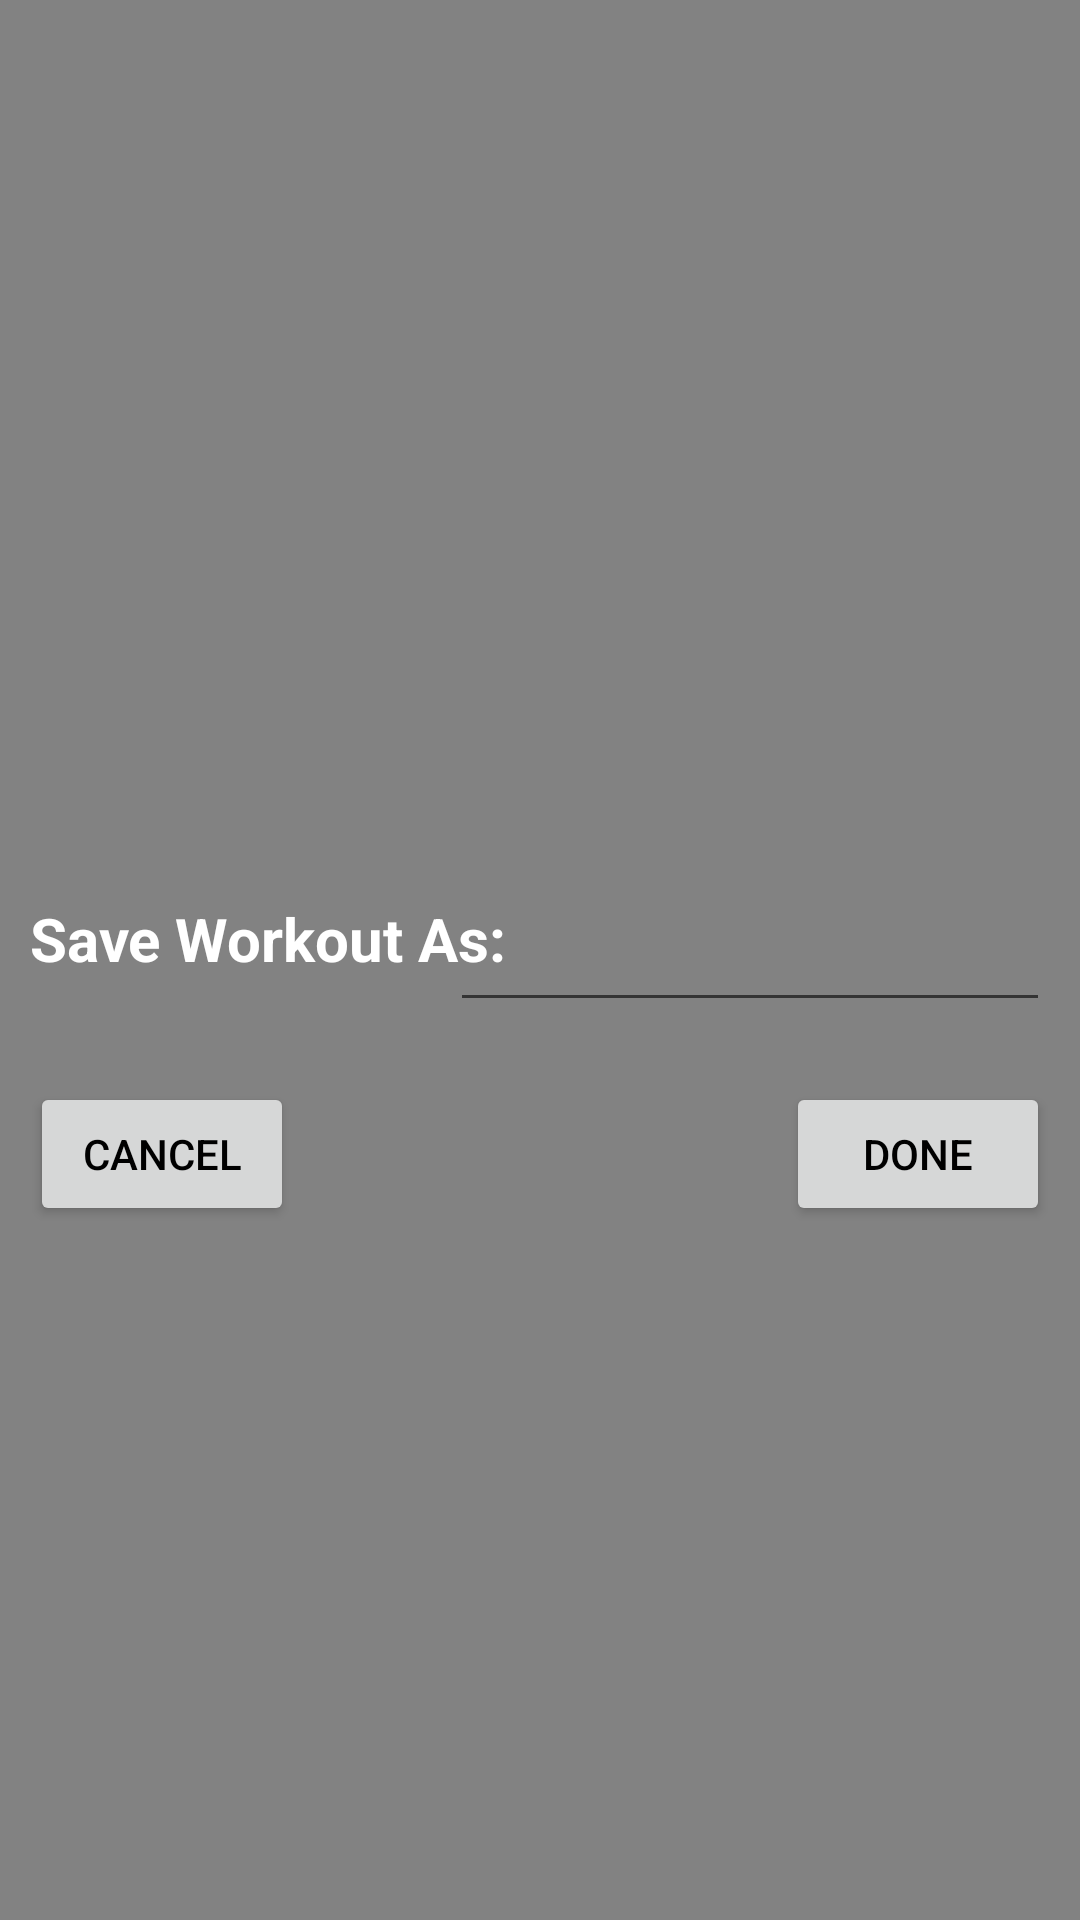

Here is an Android app screen rendered from its layout file. Give the layout XML and the strings, colors and styles it references.
<!-- AndroidManifest.xml: application theme Theme.WorkoutTracker -->
<!-- res/layout/fragment_save_workout.xml -->
<?xml version="1.0" encoding="utf-8"?>
<RelativeLayout xmlns:android="http://schemas.android.com/apk/res/android"
    xmlns:tools="http://schemas.android.com/tools"
    android:layout_width="match_parent"
    android:layout_height="match_parent"
    tools:context=".ui.SaveWorkoutFragment"
    android:background="@color/app_background">
    <RelativeLayout
        android:id="@+id/text_field"
        android:layout_width="match_parent"
        android:layout_height="wrap_content"
        android:layout_centerInParent="true"
        android:layout_margin="10dp"
        >
        <TextView
            android:id="@+id/save_label"
            android:layout_width="wrap_content"
            android:layout_height="wrap_content"
            android:text="@string/save_workout_as"
            android:textSize="20sp"
            android:textStyle="bold"
            android:textColor="@color/white"/>
        <EditText
            android:id="@+id/workout_name"
            android:layout_width="200dp"
            android:layout_height="wrap_content"
            android:layout_alignParentEnd="true"
            android:inputType="text"
            android:textColor="@color/white"
            android:textAlignment="textEnd"
            />
    </RelativeLayout>
    <RelativeLayout
        android:layout_width="match_parent"
        android:layout_height="wrap_content"
        android:layout_below="@id/text_field"
        android:layout_margin="10dp">
        <Button
            android:id="@+id/cancel_button"
            android:layout_width="wrap_content"
            android:layout_height="wrap_content"
            android:text="@string/cancel" />

        <Button
            android:id="@+id/done_button"
            android:layout_width="wrap_content"
            android:layout_height="wrap_content"
            android:layout_alignParentEnd="true"
            android:text="@string/done" />
    </RelativeLayout>
</RelativeLayout>
<!-- resources referenced by this layout -->
<resources>
  <color name="app_background">#FF828282</color>
  <color name="white">#FFFFFFFF</color>
  <string name="cancel">Cancel</string>
  <string name="done">Done</string>
  <string name="save_workout_as">Save Workout As:</string>
  <style name="Theme.WorkoutTracker" parent="Theme.MaterialComponents.DayNight.DarkActionBar">
          
          <item name="colorPrimary">@color/blue</item>
          <item name="colorPrimaryVariant">@color/purple_700</item>
          <item name="colorOnPrimary">@color/white</item>
          <item name="android:textColor">@color/black</item>
          
  
  
  
          
          <item name="android:statusBarColor" tools:targetApi="l">?attr/colorPrimaryVariant</item>
          
      </style>
  <color name="blue">#FF0055FF</color>
  <color name="purple_700">#FF3700B3</color>
  <color name="black">#FF000000</color>
</resources>
